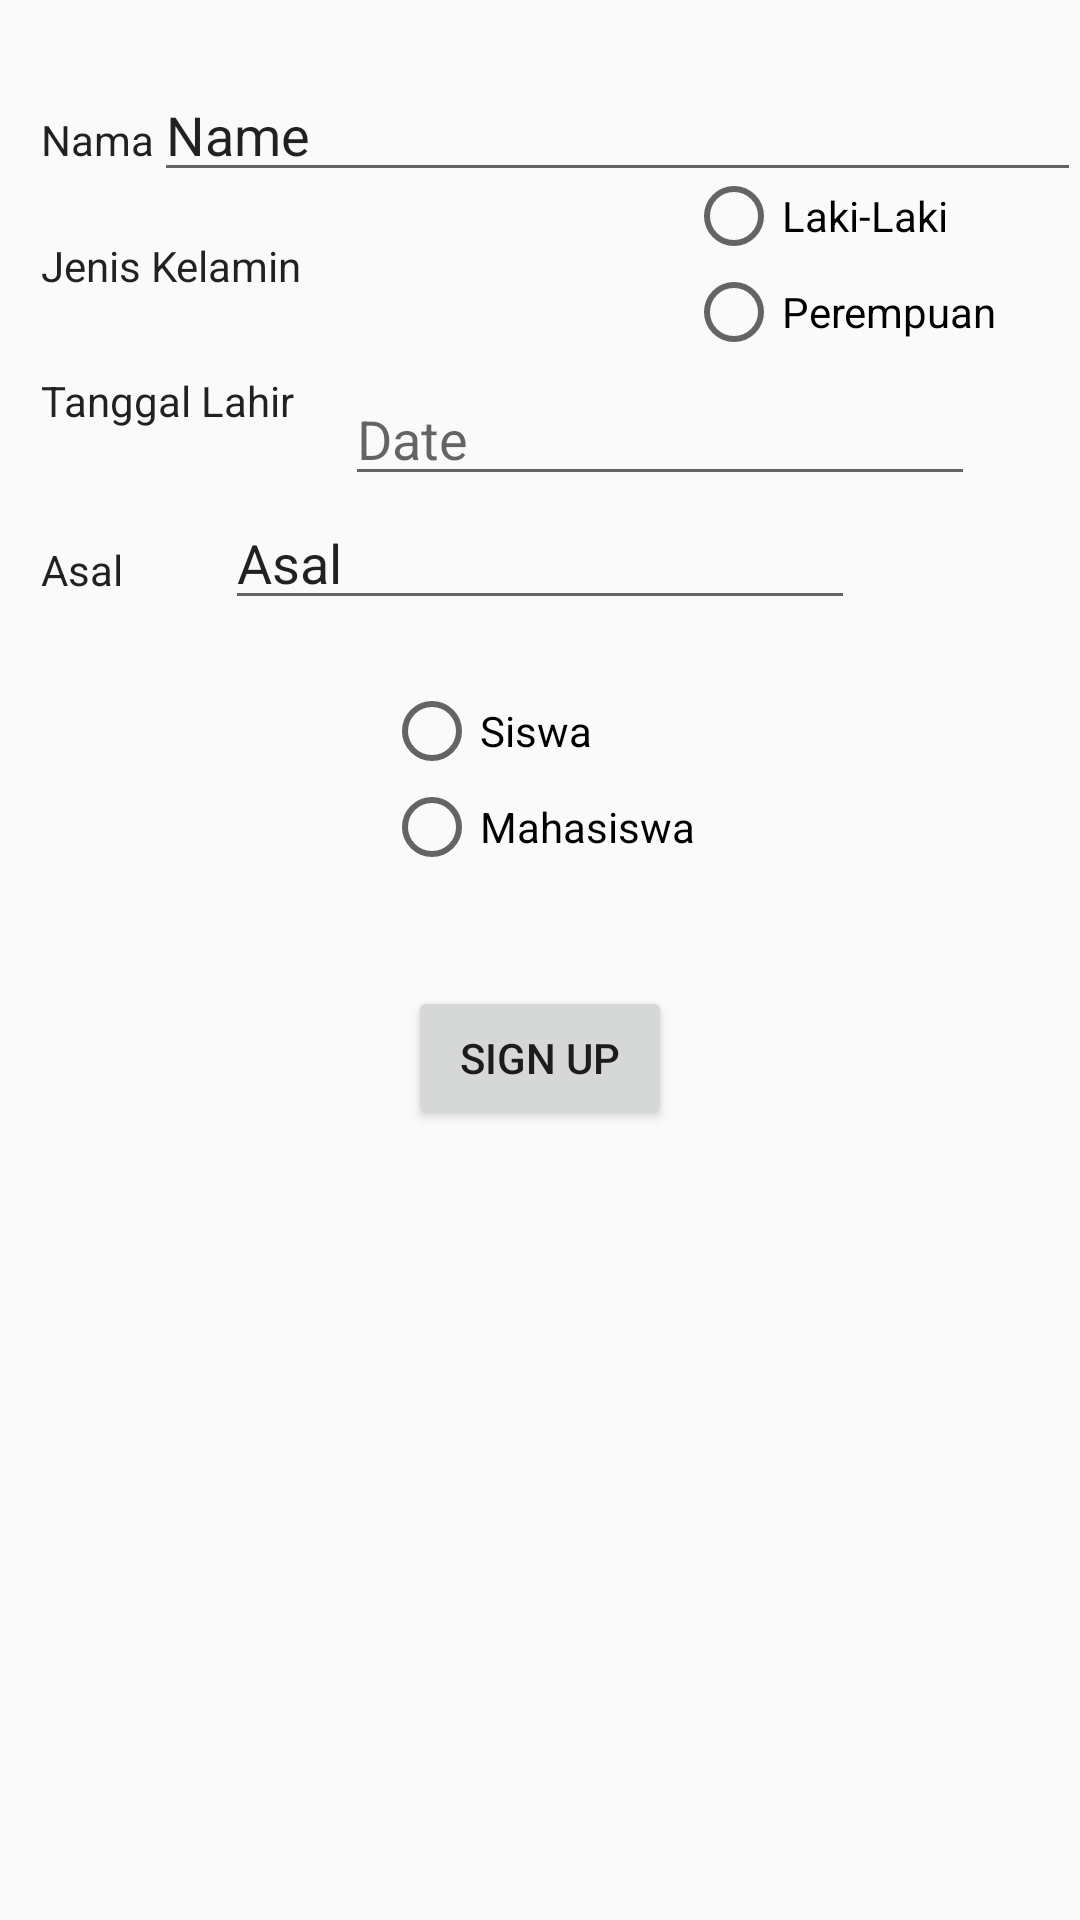

Write the Android layout XML for this screen, with the resource values it uses.
<!-- AndroidManifest.xml: activity theme Theme.AppCompat.Light.NoActionBar -->
<!-- res/layout/activity_register.xml -->
<?xml version="1.0" encoding="utf-8"?>
<RelativeLayout xmlns:android="http://schemas.android.com/apk/res/android"
    xmlns:tools="http://schemas.android.com/tools"
    android:id="@+id/activity_register"
    android:layout_width="match_parent"
    android:layout_height="match_parent"
    android:paddingBottom="@dimen/activity_vertical_margin"
    android:paddingLeft="@dimen/activity_horizontal_margin"
    android:paddingRight="@dimen/activity_horizontal_margin"
    android:paddingTop="@dimen/activity_vertical_margin"
    tools:context="com.example.user.simpus.RegisterActivity">

    <TextView
        android:text="Nama"
        android:layout_width="wrap_content"
        android:layout_height="wrap_content"
        android:layout_alignParentTop="true"
        android:layout_alignParentLeft="true"
        android:layout_alignParentStart="true"
        android:layout_marginLeft="14dp"
        android:layout_marginStart="14dp"
        android:layout_marginTop="37dp"
        android:id="@+id/textViewName"
        android:textAppearance="@style/TextAppearance.AppCompat" />

    <EditText
        android:layout_width="match_parent"
        android:layout_height="wrap_content"
        android:inputType="textPersonName"
        android:text="Name"
        android:ems="10"
        android:id="@+id/editNama_Register"
        android:layout_alignBaseline="@+id/textViewName"
        android:layout_alignBottom="@+id/textViewName"
        android:layout_toRightOf="@+id/textViewName"
        android:layout_toEndOf="@+id/textViewName" />

    <TextView
        android:text="Jenis Kelamin"
        android:layout_width="wrap_content"
        android:layout_height="wrap_content"
        android:layout_below="@+id/editNama_Register"
        android:layout_alignLeft="@+id/textViewName"
        android:layout_alignStart="@+id/textViewName"
        android:layout_marginTop="15dp"
        android:id="@+id/textJenisKelamin"
        android:textAppearance="@style/TextAppearance.AppCompat" />

    <RadioGroup
        android:layout_width="wrap_content"
        android:layout_height="wrap_content"
        android:layout_alignParentRight="true"
        android:layout_alignParentEnd="true"
        android:layout_marginRight="28dp"
        android:layout_marginEnd="28dp"
        android:layout_below="@+id/textViewName">


        <RadioButton
            android:text="Laki-Laki"
            android:layout_width="wrap_content"
            android:layout_height="wrap_content"
            android:id="@+id/radioButton3"
            android:layout_weight="1" />

        <RadioButton
            android:text="Perempuan"
            android:layout_width="wrap_content"
            android:layout_height="wrap_content"
            android:id="@+id/radioButton2"
            android:layout_weight="1" />
    </RadioGroup>

    <TextView
        android:text="Tanggal Lahir"
        android:layout_width="wrap_content"
        android:layout_height="wrap_content"
        android:layout_below="@+id/radioGroup"
        android:layout_alignLeft="@+id/textJenisKelamin"
        android:layout_alignStart="@+id/textJenisKelamin"
        android:layout_marginTop="124dp"
        android:id="@+id/textTanggalLahir"
        android:textAppearance="@style/TextAppearance.AppCompat" />

    <EditText
        android:layout_width="wrap_content"
        android:layout_height="wrap_content"
        android:inputType="date"
        android:ems="10"
        android:layout_alignTop="@+id/textTanggalLahir"
        android:layout_toRightOf="@+id/textTanggalLahir"
        android:layout_toEndOf="@+id/textTanggalLahir"
        android:layout_marginLeft="17dp"
        android:layout_marginStart="17dp"
        android:id="@+id/editTanggalLahir"
        android:hint="Date" />

    <TextView
        android:text="Asal"
        android:layout_width="wrap_content"
        android:layout_height="wrap_content"
        android:layout_below="@+id/editTanggalLahir"
        android:layout_alignLeft="@+id/textTanggalLahir"
        android:layout_alignStart="@+id/textTanggalLahir"
        android:layout_marginTop="15dp"
        android:id="@+id/textAsal"
        android:textAppearance="@style/TextAppearance.AppCompat" />

    <EditText
        android:layout_width="wrap_content"
        android:layout_height="wrap_content"
        android:inputType="textPersonName"
        android:text="Asal"
        android:ems="10"
        android:layout_below="@+id/editTanggalLahir"
        android:layout_centerHorizontal="true"
        android:id="@+id/editAsal" />

    <RadioGroup
        android:layout_width="wrap_content"
        android:layout_height="wrap_content"
        android:layout_below="@+id/editAsal"
        android:layout_centerHorizontal="true"
        android:layout_marginTop="21dp"
        android:id="@+id/radiogroupPekerjaan">

        <RadioButton
            android:text="Siswa"
            android:layout_width="wrap_content"
            android:layout_height="wrap_content"
            android:id="@+id/radioButtonSiswa"
            android:layout_weight="1" />

        <RadioButton
            android:text="Mahasiswa"
            android:layout_width="wrap_content"
            android:layout_height="wrap_content"
            android:id="@+id/radioButtonMahasiswa"
            android:layout_weight="1" />
    </RadioGroup>

    <Button
        android:layout_marginEnd="50dp"
        android:text="Sign Up"
        android:layout_width="wrap_content"
        android:layout_height="wrap_content"
        android:layout_below="@+id/radiogroupPekerjaan"
        android:layout_centerHorizontal="true"
        android:layout_marginTop="37dp"
        android:id="@+id/button" />

</RelativeLayout>
<!-- resources referenced by this layout -->
<resources>

</resources>
